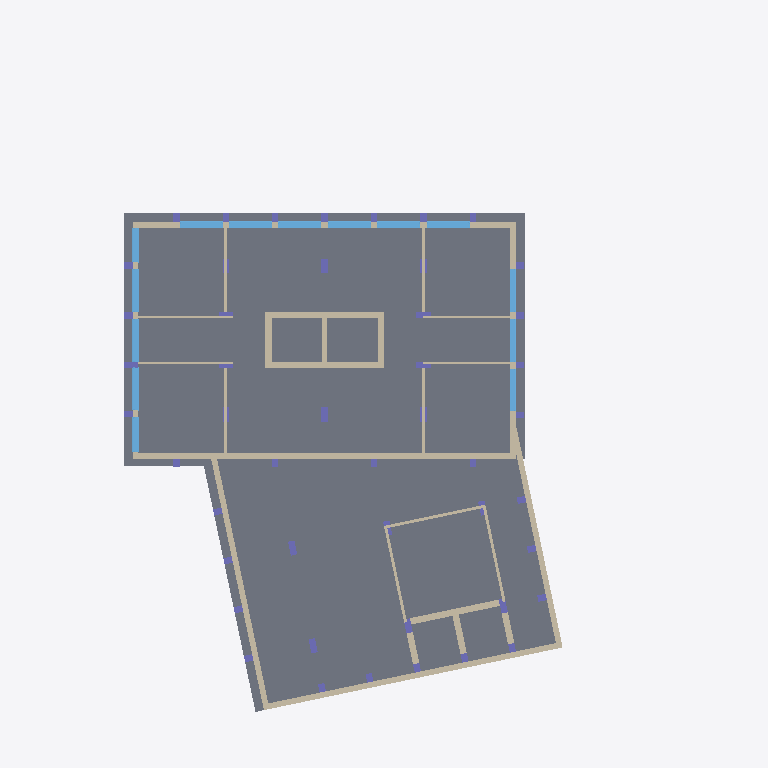
Plan cut of the same IFC building model at storey 'P2' (level 11.80 m, cut at 13.20 m), seen from above with north up, elements coloured by IFC class (only those large enough to see are counted): 47 columns (violet), 27 walls (beige), 14 windows (light blue), 1 slab (grey). Cut surfaces are drawn darker.
Extent 36.4 m × 49.8 m × 47.2 m (x, y, z). Storeys (13): Cave 2 at -5.60 m; Cave 1 at -2.90 m; R/C at 0.00 m; P1 at 8.50 m; P2 at 11.80 m; P3 at 15.10 m; P4 at 18.40 m; P5 at 21.70 m; P6 at 25.00 m; P7 at 28.30 m; P8 at 31.60 m; P9 at 34.90 m; P10 at 38.20 m. Elements (1103): 433 IfcWall, 407 IfcColumn, 146 IfcWindow, 101 IfcDoor, 16 IfcSlab.

HEADER;
FILE_DESCRIPTION(('ViewDefinition [ReferenceView_V1.2]','RevitIdentifiers [VersionGUID: 95ba75f2-1289-46d8-934a-bfe7ad9ce304, NumberOfSaves: 93]','CoordinateReference [CoordinateBase: Project Base Point, ProjectSite: Default Site]','ExchangeRequirement [Architecture]'),'2;1');
FILE_NAME('Project Number','2025-02-18T17:13:47+00:00',(''),(''),'ODA SDAI 23.12','Autodesk Revit 24.0.5.432 (ENG) - IFC 24.2.0.49','');
FILE_SCHEMA(('IFC4'));
ENDSEC;
DATA;
#106=IFCPROJECT('1mwe3uonfCMufpTY2dXf_P',#18,'Project Number',$,$,'Project Name','Project Status',(#99),#96);
#169=IFCSITE('1mwe3uonfCMufpTY2dXf_R',#18,'Default',$,$,#168,$,$,.ELEMENT.,(51,30,23,112487),(0,-7,-37,-956022),73.59999999999998,$,$);
#48814=IFCSITE('3Sbf2NPm5EHOMUx4SxO6wm',#18,'Toposolid:Generic - 1000mm:381249',$,'Toposolid:Generic - 1000mm',#48797,#48813,$,$,$,$,$,$,$);
#113=IFCBUILDING('1mwe3uonfCMufpTY2dXf_O',#18,'',$,$,#111,$,'',.ELEMENT.,$,$,#112);
#117=IFCBUILDINGSTOREY('1m2CrGd$H468ZVbLixODGz',#18,'Cave 2',$,'Level:Circle Head - Project Datum',#116,$,'Cave 2',.ELEMENT.,26.800000000000008);
#121=IFCBUILDINGSTOREY('1m2CrGd$H468ZVbLixODGw',#18,'Cave 1',$,'Level:Circle Head - Project Datum',#120,$,'Cave 1',.ELEMENT.,29.500000000000007);
#125=IFCBUILDINGSTOREY('3Zu5Bv0LOHrPC10026FoQQ',#18,'R/C',$,'Level:Circle Head - Project Datum',#124,$,'R/C',.ELEMENT.,32.400000000000006);
#129=IFCBUILDINGSTOREY('1m2CrGd$H468ZVbLixODQP',#18,'P1',$,'Level:Circle Head - Project Datum',#128,$,'P1',.ELEMENT.,40.900000000000006);
#133=IFCBUILDINGSTOREY('1m2CrGd$H468ZVbLixODQK',#18,'P2',$,'Level:Circle Head - Project Datum',#132,$,'P2',.ELEMENT.,44.2);
#137=IFCBUILDINGSTOREY('1m2CrGd$H468ZVbLixODLl',#18,'P3',$,'Level:Circle Head - Project Datum',#136,$,'P3',.ELEMENT.,47.50000000000001);
#141=IFCBUILDINGSTOREY('1m2CrGd$H468ZVbLixODLa',#18,'P4',$,'Level:Circle Head - Project Datum',#140,$,'P4',.ELEMENT.,50.80000000000001);
#145=IFCBUILDINGSTOREY('1m2CrGd$H468ZVbLixODL$',#18,'P5',$,'Level:Circle Head - Project Datum',#144,$,'P5',.ELEMENT.,54.1);
#149=IFCBUILDINGSTOREY('1m2CrGd$H468ZVbLixODLq',#18,'P6',$,'Level:Circle Head - Project Datum',#148,$,'P6',.ELEMENT.,57.4);
#153=IFCBUILDINGSTOREY('1m2CrGd$H468ZVbLixODL1',#18,'P7',$,'Level:Circle Head - Project Datum',#152,$,'P7',.ELEMENT.,60.699999999999996);
#157=IFCBUILDINGSTOREY('1m2CrGd$H468ZVbLixODLU',#18,'P8',$,'Level:Circle Head - Project Datum',#156,$,'P8',.ELEMENT.,63.999999999999986);
#161=IFCBUILDINGSTOREY('1m2CrGd$H468ZVbLixODLH',#18,'P9',$,'Level:Circle Head - Project Datum',#160,$,'P9',.ELEMENT.,67.29999999999998);
#165=IFCBUILDINGSTOREY('1m2CrGd$H468ZVbLixODKk',#18,'P10',$,'Level:Circle Head - Project Datum',#164,$,'P10',.ELEMENT.,70.59999999999998);
#34972=IFCSLAB('1zj_v79jHDGRSy4CuKMtTv',#18,'Floor:Generic-Floor.40:336834',$,'Floor:Generic-Floor.40',#34958,#34971,'336834',.FLOOR.);
#34349=IFCWALL('3wcQX4Si9CbuPitAz2YROE',#18,'Basic Wall:Generic-Wall-.4m - EXT:332876',$,'Basic Wall:Generic-Wall-.4m - EXT',#34294,#34348,'332876',.NOTDEFINED.);
#34201=IFCWALL('3wcQX4Si9CbuPitAz2YRO8',#18,'Basic Wall:Generic-Wall-.4m - EXT:332874',$,'Basic Wall:Generic-Wall-.4m - EXT',#34147,#34200,'332874',.NOTDEFINED.);
#34273=IFCWALL('3wcQX4Si9CbuPitAz2YRO9',#18,'Basic Wall:Generic-Wall-.4m - EXT:332875',$,'Basic Wall:Generic-Wall-.4m - EXT',#34222,#34272,'332875',.NOTDEFINED.);
#34126=IFCWALL('3wcQX4Si9CbuPitAz2YROB',#18,'Basic Wall:Generic-Wall-.4m - EXT:332873',$,'Basic Wall:Generic-Wall-.4m - EXT',#34075,#34125,'332873',.NOTDEFINED.);
#34012=IFCWALL('3wcQX4Si9CbuPitAz2YRO5',#18,'Basic Wall:Generic-Wall-.4m - EXT:332871',$,'Basic Wall:Generic-Wall-.4m - EXT',#33968,#34011,'332871',.NOTDEFINED.);
#63673=IFCWALL('3yYCPQLcz6Yf5RIbalEDmK',#18,'Basic Wall:Generic-Wall-.45m:384891',$,'Basic Wall:Generic-Wall-.45m',#63627,#63672,'384891',.NOTDEFINED.);
#63802=IFCWALL('3yYCPQLcz6Yf5RIbalEDmI',#18,'Basic Wall:Generic-Wall-.45m:384893',$,'Basic Wall:Generic-Wall-.45m',#63757,#63801,'384893',.NOTDEFINED.);
#34059=IFCWALL('3wcQX4Si9CbuPitAz2YROA',#18,'Basic Wall:Generic-Wall-.4m - EXT:332872',$,'Basic Wall:Generic-Wall-.4m - EXT',#34027,#34058,'332872',.NOTDEFINED.);
#68519=IFCWALL('3yYCPQLcz6Yf5RIbalEEec',#18,'Basic Wall:Generic-Wall-.45m:387401',$,'Basic Wall:Generic-Wall-.45m',#68504,#68518,'387401',.NOTDEFINED.);
#63607=IFCWALL('3yYCPQLcz6Yf5RIbalEDmL',#18,'Basic Wall:Generic-Wall-.45m:384890',$,'Basic Wall:Generic-Wall-.45m',#63562,#63606,'384890',.NOTDEFINED.);
#35521=IFCWINDOW('0APexqUh5DqghmCvJvVnhl',#18,'Windows_Sgl_Plain:3.0x1.8m:338855',$,'Windows_Sgl_Plain:3.0x1.8m',#84304,#35517,'338855',1.799999999999998,3.000000000000002,.WINDOW.,.NOTDEFINED.,$);
#35543=IFCWINDOW('0APexqUh5DqghmCvJvVnhW',#18,'Windows_Sgl_Plain:3.0x1.8m:338856',$,'Windows_Sgl_Plain:3.0x1.8m',#84324,#35539,'338856',1.799999999999998,3.000000000000002,.WINDOW.,.NOTDEFINED.,$);
#35587=IFCWINDOW('0APexqUh5DqghmCvJvVnhY',#18,'Windows_Sgl_Plain:3.0x1.8m:338858',$,'Windows_Sgl_Plain:3.0x1.8m',#84364,#35583,'338858',1.799999999999998,3.000000000000002,.WINDOW.,.NOTDEFINED.,$);
#35565=IFCWINDOW('0APexqUh5DqghmCvJvVnhX',#18,'Windows_Sgl_Plain:3.0x1.8m:338857',$,'Windows_Sgl_Plain:3.0x1.8m',#84344,#35561,'338857',1.799999999999998,3.000000000000002,.WINDOW.,.NOTDEFINED.,$);
#35609=IFCWINDOW('0APexqUh5DqghmCvJvVnhZ',#18,'Windows_Sgl_Plain:3.0x1.8m:338859',$,'Windows_Sgl_Plain:3.0x1.8m',#84384,#35605,'338859',1.799999999999998,3.000000000000002,.WINDOW.,.NOTDEFINED.,$);
#35654=IFCWINDOW('0APexqUh5DqghmCvJvVnhd',#18,'Windows_Sgl_Plain:3.0x1.8m:338863',$,'Windows_Sgl_Plain:3.0x1.8m',#84425,#35649,'338863',1.799999999999998,3.0000000000000018,.WINDOW.,.NOTDEFINED.,$);
#35631=IFCWINDOW('0APexqUh5DqghmCvJvVnha',#18,'Windows_Sgl_Plain:3.0x1.8m:338860',$,'Windows_Sgl_Plain:3.0x1.8m',#84404,#35627,'338860',1.799999999999998,3.0000000000000004,.WINDOW.,.NOTDEFINED.,$);
#35677=IFCWINDOW('0APexqUh5DqghmCvJvVnhu',#18,'Windows_Sgl_Plain:3.0x1.8m:338864',$,'Windows_Sgl_Plain:3.0x1.8m',#84446,#35672,'338864',1.799999999999998,3.0000000000000013,.WINDOW.,.NOTDEFINED.,$);
#63737=IFCWALL('3yYCPQLcz6Yf5RIbalEDmJ',#18,'Basic Wall:Generic-Wall-.45m:384892',$,'Basic Wall:Generic-Wall-.45m',#63693,#63736,'384892',.NOTDEFINED.);
#35700=IFCWINDOW('0APexqUh5DqghmCvJvVnhv',#18,'Windows_Sgl_Plain:3.0x1.8m:338865',$,'Windows_Sgl_Plain:3.0x1.8m',#84467,#35695,'338865',1.799999999999998,3.0000000000000018,.WINDOW.,.NOTDEFINED.,$);
#69631=IFCWALL('0gKWAw1mr1zBs56Ufq2wIc',#18,'Basic Wall:Generic-Wall-.2m:412496',$,'Basic Wall:Generic-Wall-.2m',#69616,#69630,'412496',.NOTDEFINED.);
#69595=IFCWALL('0gKWAw1mr1zBs56Ufq2wIv',#18,'Basic Wall:Generic-Wall-.2m:412495',$,'Basic Wall:Generic-Wall-.2m',#69580,#69594,'412495',.NOTDEFINED.);
#69667=IFCWALL('0gKWAw1mr1zBs56Ufq2wId',#18,'Basic Wall:Generic-Wall-.2m:412497',$,'Basic Wall:Generic-Wall-.2m',#69652,#69666,'412497',.NOTDEFINED.);
#38758=IFCWINDOW('1u0TlqkZTA990uPvV92I0d',#18,'Windows_Sgl_Plain:3.0x1.8m:340420',$,'Windows_Sgl_Plain:3.0x1.8m',#86519,#38754,'340420',1.799999999999998,3.0000000000000004,.WINDOW.,.NOTDEFINED.,$);
#38780=IFCWINDOW('1u0TlqkZTA990uPvV92I0c',#18,'Windows_Sgl_Plain:3.0x1.8m:340421',$,'Windows_Sgl_Plain:3.0x1.8m',#86539,#38776,'340421',1.799999999999998,3.0000000000000004,.WINDOW.,.NOTDEFINED.,$);
#48393=IFCWALL('2VX$XMudf6YhA9oVukkukz',#18,'Basic Wall:Generic-Wall-.2m:378046',$,'Basic Wall:Generic-Wall-.2m',#48378,#48392,'378046',.NOTDEFINED.);
#48463=IFCWALL('2VX$XMudf6YhA9oVukkul5',#18,'Basic Wall:Generic-Wall-.2m:378054',$,'Basic Wall:Generic-Wall-.2m',#48448,#48462,'378054',.NOTDEFINED.);
#38802=IFCWINDOW('1u0TlqkZTA990uPvV92I0b',#18,'Windows_Sgl_Plain:3.0x1.8m:340422',$,'Windows_Sgl_Plain:3.0x1.8m',#86559,#38798,'340422',1.799999999999998,3.0000000000000004,.WINDOW.,.NOTDEFINED.,$);
#48428=IFCWALL('2VX$XMudf6YhA9oVukkuky',#18,'Basic Wall:Generic-Wall-.2m:378047',$,'Basic Wall:Generic-Wall-.2m',#48413,#48427,'378047',.NOTDEFINED.);
#48498=IFCWALL('2VX$XMudf6YhA9oVukkul4',#18,'Basic Wall:Generic-Wall-.2m:378055',$,'Basic Wall:Generic-Wall-.2m',#48483,#48497,'378055',.NOTDEFINED.);
#67579=IFCWALL('3yYCPQLcz6Yf5RIbalEEMt',#18,'Basic Wall:Generic-Wall-.45m:386776',$,'Basic Wall:Generic-Wall-.45m',#67536,#67578,'386776',.NOTDEFINED.);
#35723=IFCWINDOW('0APexqUh5DqghmCvJvVnhw',#18,'Windows_Sgl_Plain:2.4x1.8m:338866',$,'Windows_Sgl_Plain:2.4x1.8m',#84488,#35718,'338866',1.799999999999998,2.4000000000000035,.WINDOW.,.NOTDEFINED.,$);
#35746=IFCWINDOW('0APexqUh5DqghmCvJvVnhx',#18,'Windows_Sgl_Plain:2.4x1.8m:338867',$,'Windows_Sgl_Plain:2.4x1.8m',#84509,#35741,'338867',1.799999999999998,2.400000000000001,.WINDOW.,.NOTDEFINED.,$);
#66040=IFCWALL('3yYCPQLcz6Yf5RIbalEE8h',#18,'Basic Wall:Generic-Wall-.4m:385348',$,'Basic Wall:Generic-Wall-.4m',#65997,#66039,'385348',.NOTDEFINED.);
#67451=IFCWALL('3yYCPQLcz6Yf5RIbalEEMv',#18,'Basic Wall:Generic-Wall-.45m:386774',$,'Basic Wall:Generic-Wall-.45m',#67408,#67450,'386774',.NOTDEFINED.);
#67515=IFCWALL('3yYCPQLcz6Yf5RIbalEEMu',#18,'Basic Wall:Generic-Wall-.45m:386775',$,'Basic Wall:Generic-Wall-.45m',#67472,#67514,'386775',.NOTDEFINED.);
#69454=IFCWALL('0gKWAw1mr1zBs56Ufq2wIz',#18,'Basic Wall:Generic-Wall-.2m:412491',$,'Basic Wall:Generic-Wall-.2m',#69439,#69453,'412491',.NOTDEFINED.);
#69489=IFCWALL('0gKWAw1mr1zBs56Ufq2wIw',#18,'Basic Wall:Generic-Wall-.2m:412492',$,'Basic Wall:Generic-Wall-.2m',#69474,#69488,'412492',.NOTDEFINED.);
#69559=IFCWALL('0gKWAw1mr1zBs56Ufq2wIu',#18,'Basic Wall:Generic-Wall-.2m:412494',$,'Basic Wall:Generic-Wall-.2m',#69544,#69558,'412494',.NOTDEFINED.);
#69524=IFCWALL('0gKWAw1mr1zBs56Ufq2wIx',#18,'Basic Wall:Generic-Wall-.2m:412493',$,'Basic Wall:Generic-Wall-.2m',#69509,#69523,'412493',.NOTDEFINED.);
#33953=IFCWALL('3wcQX4Si9CbuPitAz2YRO4',#18,'Basic Wall:Generic-Wall-.4m - EXT:332870',$,'Basic Wall:Generic-Wall-.4m - EXT',#33913,#33952,'332870',.NOTDEFINED.);
#51493=IFCCOLUMN('0dFeJRgs14MgRBBAOBGQpO',#18,'Columns_Rectangular:.45x1.0:383488',$,'Columns_Rectangular:.45x1.0',#51492,#51489,'383488',.COLUMN.);
#51531=IFCCOLUMN('0dFeJRgs14MgRBBAOBGQpP',#18,'Columns_Rectangular:.45x1.0:383489',$,'Columns_Rectangular:.45x1.0',#51530,#51527,'383489',.COLUMN.);
#52218=IFCCOLUMN('0dFeJRgs14MgRBBAOBGQpB',#18,'Columns_Rectangular:.45x1.0:383507',$,'Columns_Rectangular:.45x1.0',#52217,#52214,'383507',.COLUMN.);
#52351=IFCCOLUMN('0dFeJRgs14MgRBBAOBGQpE',#18,'Columns_Rectangular:.45x1.0:383510',$,'Columns_Rectangular:.45x1.0',#52350,#52347,'383510',.COLUMN.);
#52429=IFCCOLUMN('0dFeJRgs14MgRBBAOBGQp0',#18,'Columns_Rectangular:.45x1.0:383512',$,'Columns_Rectangular:.45x1.0',#52428,#52425,'383512',.COLUMN.);
#50687=IFCCOLUMN('0dFeJRgs14MgRBBAOBGQyp',#18,'Columns_Rectangular:.45x1.0:383467',$,'Columns_Rectangular:.45x1.0',#50686,#50683,'383467',.COLUMN.);
#50611=IFCCOLUMN('0dFeJRgs14MgRBBAOBGQyn',#18,'Columns_Rectangular:.45x1.0:383465',$,'Columns_Rectangular:.45x1.0',#50610,#50607,'383465',.COLUMN.);
#50649=IFCCOLUMN('0dFeJRgs14MgRBBAOBGQyo',#18,'Columns_Rectangular:.45x1.0:383466',$,'Columns_Rectangular:.45x1.0',#50648,#50645,'383466',.COLUMN.);
#50996=IFCCOLUMN('0dFeJRgs14MgRBBAOBGQyh',#18,'Columns_Rectangular:.45x1.0:383475',$,'Columns_Rectangular:.45x1.0',#50995,#50992,'383475',.COLUMN.);
#51750=IFCCOLUMN('0dFeJRgs14MgRBBAOBGQpU',#18,'Columns_Rectangular:.45x1.0:383494',$,'Columns_Rectangular:.45x1.0',#51749,#51746,'383494',.COLUMN.);
#50725=IFCCOLUMN('0dFeJRgs14MgRBBAOBGQyq',#18,'Columns_Rectangular:.45x1.0:383468',$,'Columns_Rectangular:.45x1.0',#50724,#50721,'383468',.COLUMN.);
#51828=IFCCOLUMN('0dFeJRgs14MgRBBAOBGQpG',#18,'Columns_Rectangular:.45x1.0:383496',$,'Columns_Rectangular:.45x1.0',#51827,#51824,'383496',.COLUMN.);
#51789=IFCCOLUMN('0dFeJRgs14MgRBBAOBGQpV',#18,'Columns_Rectangular:.45x1.0:383495',$,'Columns_Rectangular:.45x1.0',#51788,#51785,'383495',.COLUMN.);
#51867=IFCCOLUMN('0dFeJRgs14MgRBBAOBGQpH',#18,'Columns_Rectangular:.45x1.0:383497',$,'Columns_Rectangular:.45x1.0',#51866,#51863,'383497',.COLUMN.);
ENDSEC;
